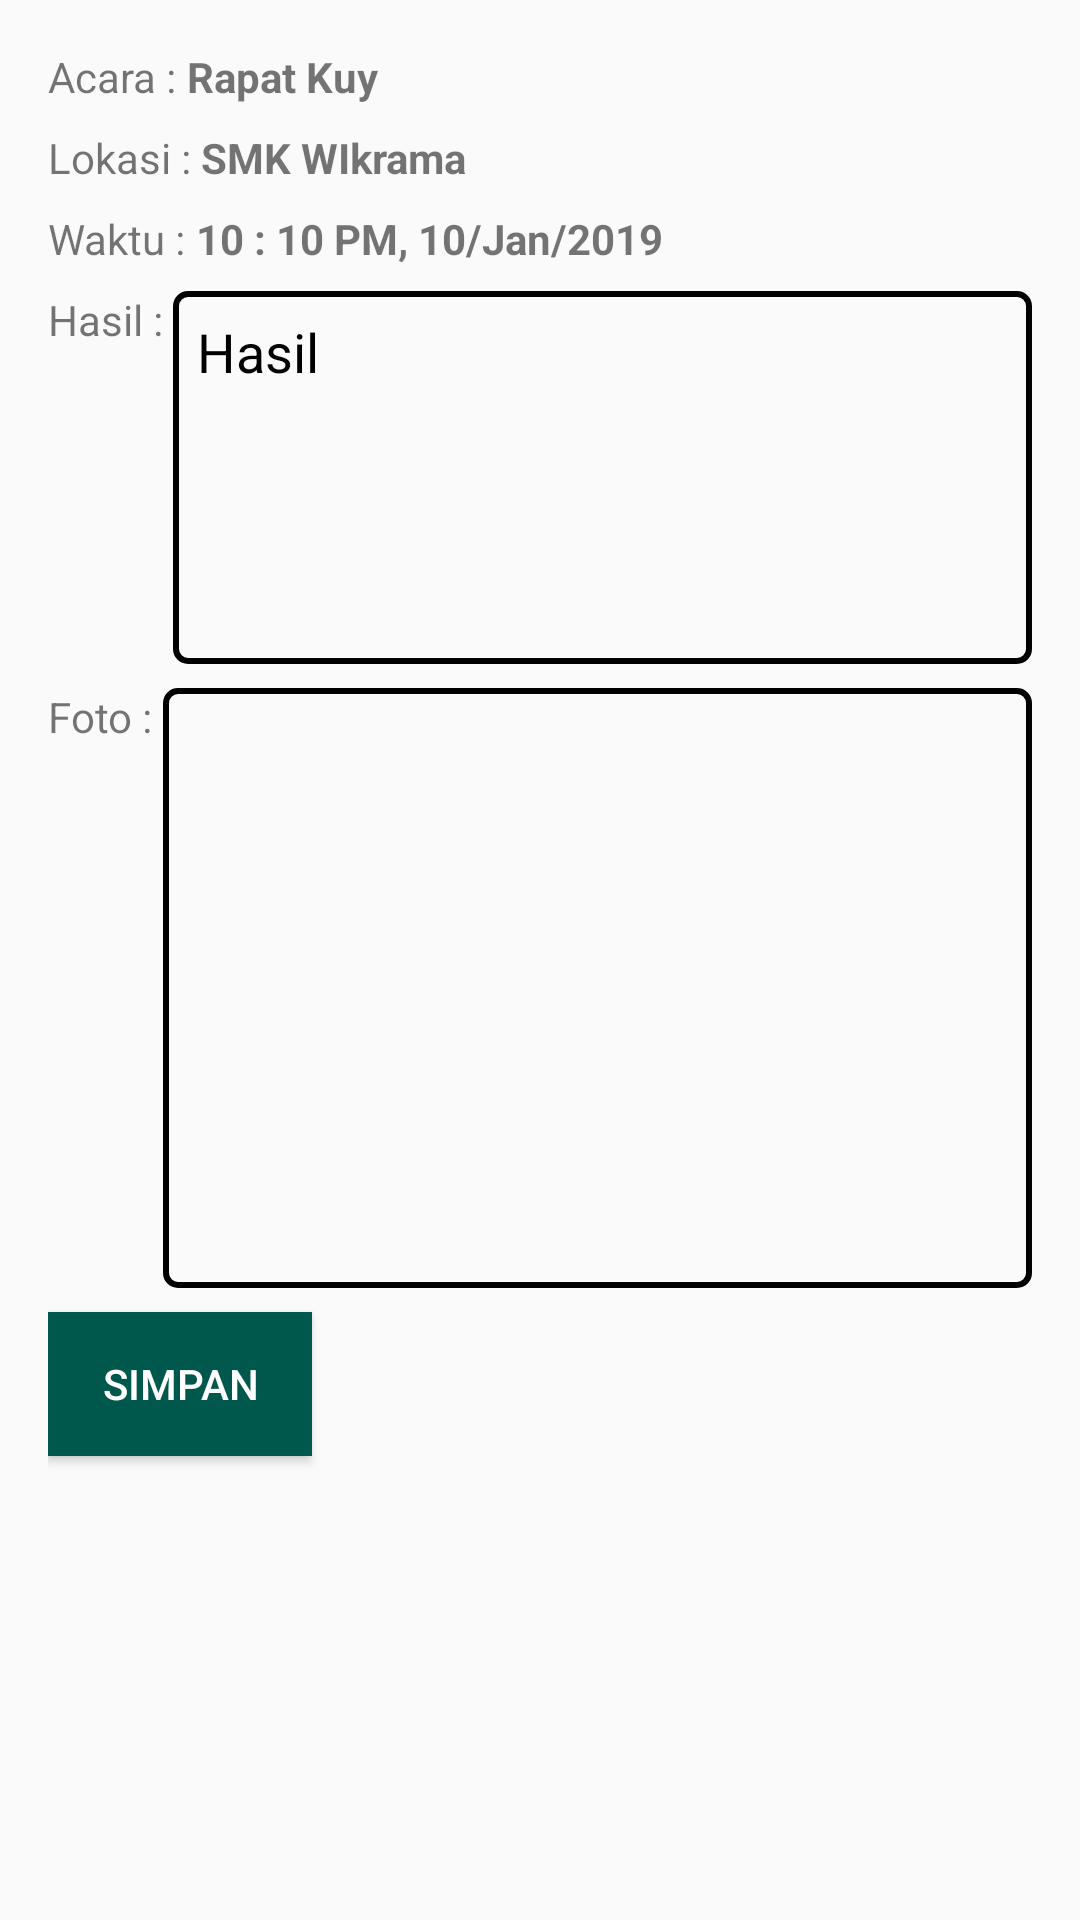

Here is an Android app screen rendered from its layout file. Give the layout XML and the strings, colors and styles it references.
<!-- AndroidManifest.xml: application theme AppTheme -->
<!-- res/layout/activity_input_bukti.xml -->
<?xml version="1.0" encoding="utf-8"?>
<LinearLayout xmlns:android="http://schemas.android.com/apk/res/android"
    xmlns:app="http://schemas.android.com/apk/res-auto"
    xmlns:tools="http://schemas.android.com/tools"
    android:layout_width="match_parent"
    android:layout_height="match_parent"
    android:orientation="vertical"
    android:padding="16dp"
    tools:context=".View.Activity.InputBukti">
    <RelativeLayout
        android:layout_width="match_parent"
        android:layout_height="wrap_content">
        <TextView
            android:layout_width="wrap_content"
            android:layout_height="wrap_content"
            android:text="Acara : "
            android:id="@+id/headerAcara"/>
        <TextView
            android:layout_toEndOf="@id/headerAcara"
            android:layout_toRightOf="@id/headerAcara"
            android:layout_alignParentEnd="true"
            android:layout_width="wrap_content"
            android:layout_height="wrap_content"
            android:id="@+id/agendaAcara"
            android:text="Rapat Kuy"
            android:textStyle="bold"/>
    </RelativeLayout>
    <RelativeLayout
        android:layout_marginTop="8dp"
        android:layout_width="match_parent"
        android:layout_height="wrap_content">
        <TextView
            android:layout_width="wrap_content"
            android:layout_height="wrap_content"
            android:text="Lokasi : "
            android:id="@+id/headerLokasi"/>
        <TextView
            android:layout_toEndOf="@id/headerLokasi"
            android:layout_toRightOf="@id/headerLokasi"
            android:layout_alignParentEnd="true"
            android:layout_width="wrap_content"
            android:layout_height="wrap_content"
            android:id="@+id/agendaLokasi"
            android:text="SMK WIkrama"
            android:textStyle="bold"/>
    </RelativeLayout>
    <RelativeLayout
        android:layout_marginTop="8dp"
        android:layout_width="match_parent"
        android:layout_height="wrap_content">
        <TextView
            android:layout_width="wrap_content"
            android:layout_height="wrap_content"
            android:text="Waktu : "
            android:id="@+id/headerWaktu"/>
        <TextView
            android:layout_toEndOf="@id/headerWaktu"
            android:layout_toRightOf="@id/headerWaktu"
            android:layout_alignParentEnd="true"
            android:layout_width="wrap_content"
            android:layout_height="wrap_content"
            android:id="@+id/agendaWaktu"
            android:text="10 : 10 PM, 10/Jan/2019"
            android:textStyle="bold"/>
    </RelativeLayout>
    <RelativeLayout
        android:layout_width="match_parent"
        android:layout_height="wrap_content"
        android:layout_marginTop="8dp">
        <TextView
            android:layout_width="wrap_content"
            android:layout_height="wrap_content"
            android:text="Hasil : "
            android:id="@+id/headerHasil"/>
        <EditText
            android:padding="8dp"
            android:layout_toEndOf="@id/headerHasil"
            android:layout_toRightOf="@id/headerHasil"
            android:layout_alignParentEnd="true"
            android:layout_width="wrap_content"
            android:layout_height="wrap_content"
            android:id="@+id/agendaHasil"
            android:lines="5"
            android:gravity="start"
            android:hint="Hasil"
            android:textColor="@android:color/black"
            android:textColorHint="@android:color/black"
            android:background="@drawable/style_input_v2"/>
    </RelativeLayout>
    <RelativeLayout
        android:layout_width="match_parent"
        android:layout_height="wrap_content"
        android:layout_marginTop="8dp">
        <TextView
            android:layout_width="wrap_content"
            android:layout_height="wrap_content"
            android:text="Foto : "
            android:id="@+id/headerFoto"/>
        <ImageView
            android:padding="8dp"
            android:layout_toEndOf="@id/headerFoto"
            android:layout_toRightOf="@id/headerFoto"
            android:layout_alignParentEnd="true"
            android:layout_width="wrap_content"
            android:layout_height="wrap_content"
            android:minHeight="200dp"
            android:id="@+id/agendaFoto"
            android:src="@drawable/ic_camera_alt_black_24dp"
            android:background="@drawable/style_input_v2"/>
    </RelativeLayout>
    <Button
        android:layout_width="wrap_content"
        android:layout_height="wrap_content"
        android:layout_marginTop="8dp"
        android:text="Simpan"
        android:id="@+id/simpan"
        android:background="@color/colorPrimaryDark"
        android:textColor="@android:color/white"
        android:textSize="14sp"/>
</LinearLayout>
<!-- resources referenced by this layout -->
<resources>
  <color name="colorPrimaryDark">#00574B</color>
  <!-- drawable style_input_v2 (drawable) -->
  <?xml version="1.0" encoding="utf-8"?>
  <shape xmlns:android="http://schemas.android.com/apk/res/android"
      android:shape="rectangle">
      <stroke
          android:width="2dp"
          android:color="@android:color/black"/>
      <corners android:radius="4dp" />
  </shape>
  <style name="AppTheme" parent="Theme.AppCompat.Light.DarkActionBar">
          
          <item name="colorPrimary">@color/colorPrimary</item>
          <item name="colorPrimaryDark">@color/colorPrimaryDark</item>
          <item name="colorAccent">@color/colorAccent</item>
      </style>
  <color name="colorPrimary">#008577</color>
  <color name="colorAccent">#D81B60</color>
</resources>
